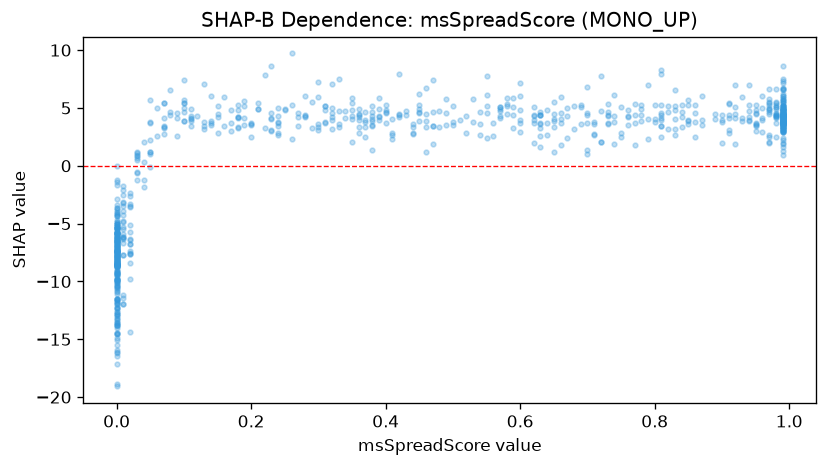

Values plotted in this chart, from the file beside it:
feature_value, shap_value
0.38, 3.841
0.99, 4.389
0.99, 3.882
0.23, 3.008
0.99, 1.612
0.0, -6.507
0.02, -5.731
0.0, -6.989
0.64, 3.728
0.0, -6.155
0.18, 4.805
0.81, 4.14
0.99, 5.623
0.1, 5.409
0.0, -9.174
0.31, 5.152
0.0, -10.13
0.97, 4.909
0.0, -9.231
0.31, 5.177
0.01, -7.703
0.09, 4.557
0.0, -11.76
0.82, 4.612
0.0, -10.16
0.0, -4.652
0.14, 3.69
0.19, 5.184
0.91, 4.393
0.16, 3.447
0.0, -7.348
0.0, -7.348
0.19, 3.496
0.42, 4.399
0.0, -7.374
0.09, 4.172
0.99, 3.37
0.36, 4.207
0.0, -6.863
0.45, 4.566
0.97, 4.958
0.0, -11.12
0.0, -9.991
0.98, 5.454
0.99, 5.396
0.02, -7.537
0.69, 5.238
0.99, 4.354
0.0, -3.634
0.25, 4.922
0.07, 5.467
0.81, 5.262
0.18, 4.23
0.0, -10.4
0.29, 5.5
0.0, -8.451
0.0, -8.686
0.72, 2.027
0.42, 4.231
0.37, 3.983
... 783 more rows
